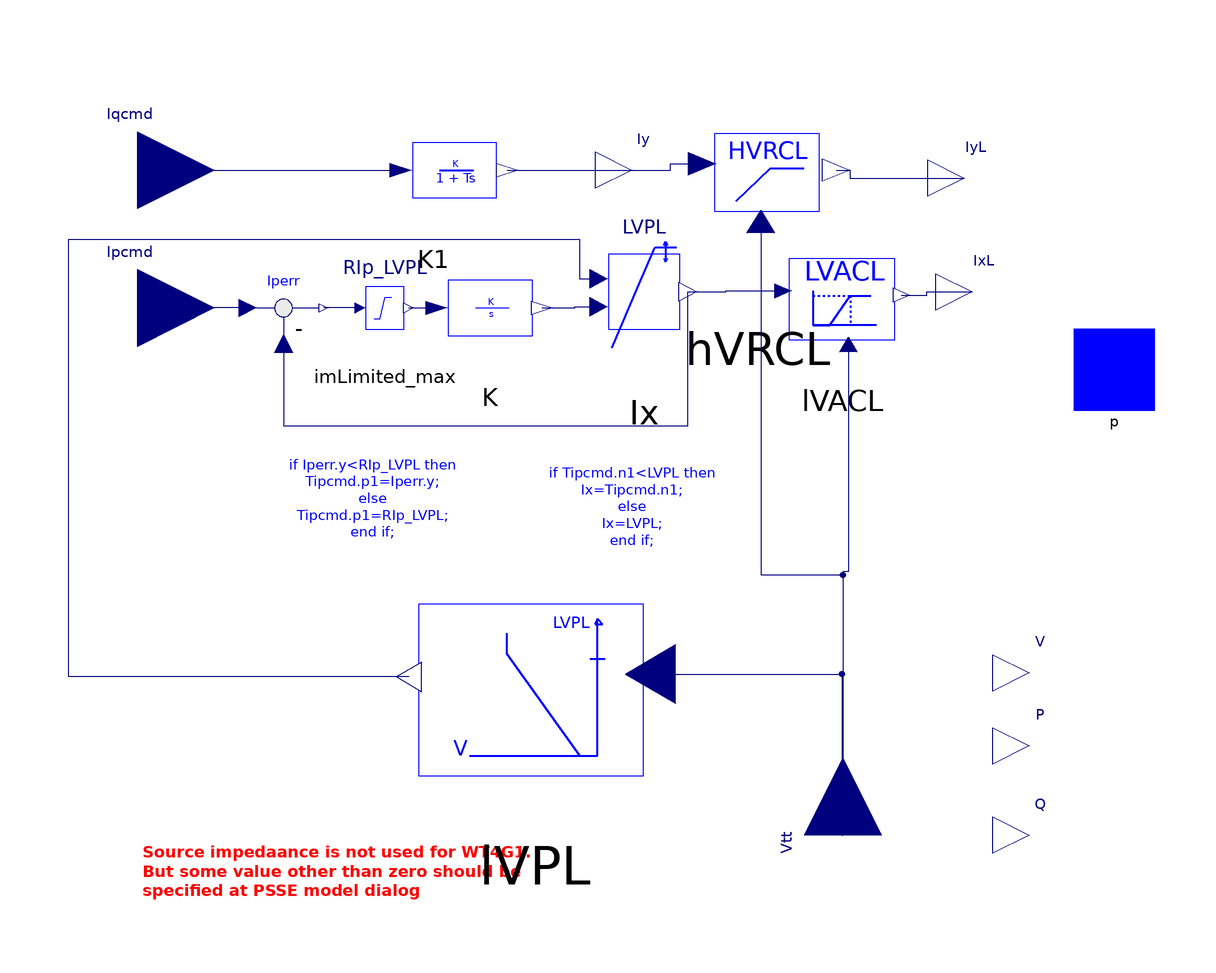

Above is the diagram view of the following Modelica model: its components placed by their Placement annotations and its connect equations drawn as lines.

model WT4G1 "Represented as a VSC, like Type 3, but with Ip and Iq as direct
control variables and without effective reactance"
    constant Real pi = Modelica.Constants.pi;
  parameter Real eterm "Terminal voltage";
  parameter Real anglev0 "Power flow, node angle in degree";
  parameter Real pelec "Active power MW";
  parameter Real qelec "Reactive power MVAR";
  parameter Real wbase = 2 * pi * 50 "System base speed";
parameter Real Sbase;
parameter Real Mbase "machine base specified by power flow";
parameter Real TIQCmd=0.02 "Converter time constant for IQcmd";
parameter Real TIPCmd=0.02 "Converter time constant for IPcmd";
parameter Real VLVPL1=0.4 "LVPL voltage 1 (Low voltage power logic)";
parameter Real VLVPL2=0.9 "LVPL voltage 2";
parameter Real GLVPL=1.11 "LVPL gain";
parameter Real VHVRCR=1.2
    "HVRCR voltage (High voltage reactive current limiter)";
parameter Real CURHVRCR=2 "HVRCR current (Max. reactive current at VHVRCR)";
parameter Real RIp_LVPL=2 "Rate of LVACR active current change";
parameter Real T_LVPL=0.02 "Voltage sensor for LVACR time constant";

protected
 parameter Real p0 = pelec / Mbase
    "initial value of bus active power in p.u. machinebase";
parameter Real q0 = qelec / Mbase
    "initial value of bus reactive power in p.u. machinebase";
parameter Real v0 = eterm;
parameter Real vr0 = v0 * cos(anglev_rad)
    "Real component of initial terminal voltage";
parameter Real vi0 = v0 * sin(anglev_rad)
    "Imaginary component of intitial terminal voltage";
 parameter Real ir0 = (p0 * vr0 + q0 * vi0) / (vr0 ^ 2 + vi0 ^ 2)
    "Real component of initial armature current, mbase";
  parameter Real ii0 = (p0 * vi0 - q0 * vr0) / (vr0 ^ 2 + vi0 ^ 2)
    "Imaginary component of initial armature current, mbase";
parameter Real Isr0 = ir0 "Sorce current re mbase";
 parameter Real Isi0 = ii0 "Sorce current im mbase";

  parameter Real CoB = Mbase/Sbase;
parameter Real ir1= -CoB*(p0 * vr0 + q0 * vi0) / (vr0 ^ 2 + vi0 ^ 2)
    "Real component of initial armature current, sbase";
  parameter Real ii1 = -CoB*(p0 * vi0 - q0 * vr0) / (vr0 ^ 2 + vi0 ^ 2)
    "Imaginary component of initial armature current, sbase";

parameter Real Ipcmd0=Ix0;

parameter Real anglev_rad = anglev0 * pi / 180
    "initial value of bus anglev in rad";
public
  parameter Real Ix0=Isr0*cos(-anglev_rad)-Isi0*sin(-anglev_rad);
parameter Real Iy0=-(Isr0*sin(-anglev_rad)+cos(-anglev_rad)*Isi0);
Real delta(start=anglev_rad);

 Real VT(start=eterm) "Bus voltage magnitude";
  Real anglev(start=anglev_rad) "Bus voltage angle";

 Complex Is "Equivalent internal current source";

  iPSL.Connectors.PwPin p(
    vr(start=vr0),
    vi(start=vi0),
    ir(start=ir1),
    ii(start=ii1)) annotation (Placement(transformation(extent={{130,14},{150,
            34}}), iconTransformation(extent={{130,14},{150,34}})));
  iPSL.NonElectrical.Continuous.ImSimpleLag K1(
    K=1,
    T=TIQCmd,
    nStartValue=Iy0)
    annotation (Placement(transformation(extent={{-54,56},{-2,90}})));
  iPSL.NonElectrical.Continuous.ImIntegrator K(nStartValue=Ix0, K=1/TIPCmd)
    annotation (Placement(transformation(extent={{-40,22},{12,56}})));

  Modelica.Blocks.Interfaces.RealOutput Iy(start=Iy0)
    annotation (Placement(transformation(extent={{12,64},{30,82}})));
protected
  Modelica.Blocks.Interfaces.RealInput Iqcmd=Iy0
   annotation (Placement(transformation(extent={{-120,54},{-82,92}}),
      iconTransformation(extent={{-110,80},{-94,96}})));
  Modelica.Blocks.Interfaces.RealInput Ipcmd=Ipcmd0
    annotation (Placement(transformation(extent={{-120,20},{-82,58}}),
       iconTransformation(extent={{-110,52},{-94,68}})));

public
  Modelica.Blocks.Interfaces.RealOutput V=VT
    annotation (Placement(transformation(extent={{110,-60},{128,-42}}),
        iconTransformation(extent={{-8,-8},{8,8}},
        rotation=180,
        origin={-118,-26})));

public
  Modelica.Blocks.Interfaces.RealOutput P(start=p0)
    annotation (Placement(transformation(extent={{110,-78},{128,-60}}),
        iconTransformation(extent={{-9,-9},{9,9}},
        rotation=180,
        origin={-119,27})));

  Modelica.Blocks.Interfaces.RealOutput Q(start=q0)
    annotation (Placement(transformation(extent={{110,-100},{128,-82}}),
        iconTransformation(extent={{-9,-9},{9,9}},
        rotation=180,
        origin={-119,1})));
  Modelica.Blocks.Math.Feedback Iperr
    annotation (Placement(transformation(extent={{-76,28},{-54,50}})));
  LVACL lVACL annotation (Placement(transformation(extent={{50,22},{96,62}})));
  HVRCL hVRCL(VHVRCR=VHVRCR, CurHVRCR=CURHVRCR)
              annotation (Placement(transformation(extent={{14,38},{90,100}})));

  Modelica.Blocks.Interfaces.RealOutput IyL(
                                           start=Iy0)
    annotation (Placement(transformation(extent={{94,62},{112,80}})));
  Modelica.Blocks.Interfaces.RealOutput IxL(
                                           start=Ix0)
    annotation (Placement(transformation(extent={{96,34},{114,52}})));

public
  LVPL lVPL(
    VLVPL1=VLVPL1,
    VLVPL2=VLVPL2,
    GLVPL=GLVPL)
            annotation (Placement(transformation(extent={{28,-88},{-34,-16}})));
protected
  Modelica.Blocks.Interfaces.RealInput Vtt=VT
    annotation (Placement(transformation(extent={{-19,-19},{19,19}},
        rotation=90,
        origin={73,-91}),
       iconTransformation(extent={{-110,52},{-94,68}})));

public
  ImVariableLimiter Ix
    annotation (Placement(transformation(extent={{2,20},{46,66}})));
  iPSL.NonElectrical.Continuous.ImLimited imLimited_max(Ymin=-Modelica.Constants.inf,
      Ymax=RIp_LVPL)
    annotation (Placement(transformation(extent={{-52,26},{-28,52}})));
equation

anglev = atan2(p.vi, p.vr);
  VT = sqrt(p.vr *p.vr + p.vi*p.vi);
delta=anglev;
   Is.re=p.ir/CoB;
  Is.im=p.ii/CoB;
 [IxL; -IyL] = -[cos(delta), sin(delta); -sin(delta), cos(delta)] * [Is.re; Is.im];

 -P = p.vr * p.ir+ p.vi * p.ii;
  -Q = p.vi * p.ir - p.vr * p.ii;
  connect(Iqcmd, K1.p1)          annotation (Line(
      points={{-101,73},{-36.06,73}},
      color={0,0,127},
      smooth=Smooth.None));
  connect(Iperr.u1, Ipcmd) annotation (Line(
      points={{-73.8,39},{-101,39}},
      color={0,0,127},
      smooth=Smooth.None));
  connect(K1.n1, Iy)          annotation (Line(
      points={{-9.8,73},{21,73}},
      color={0,0,127},
      smooth=Smooth.None));
  connect(Iy, hVRCL.Iq) annotation (Line(
      points={{21,73},{30.5,73},{30.5,74.58},{38.32,74.58}},
      color={0,0,127},
      smooth=Smooth.None));
  connect(lVACL.Ip_LVACL, IxL) annotation (Line(
      points={{87.49,42.2},{93.745,42.2},{93.745,43},{105,43}},
      color={0,0,127},
      smooth=Smooth.None));
  connect(hVRCL.Iq_HVRCL, IyL) annotation (Line(
      points={{71.38,73.03},{74.69,73.03},{74.69,71},{103,71}},
      color={0,0,127},
      smooth=Smooth.None));
  connect(lVACL.Vt, Vtt) annotation (Line(
      points={{74.38,30},{74.38,-26},{73,-26},{73,-91}},
      color={0,0,127},
      smooth=Smooth.None));
  connect(lVPL.Vt, Vtt) annotation (Line(
      points={{25.52,-51.28},{72.76,-51.28},{72.76,-91},{73,-91}},
      color={0,0,127},
      smooth=Smooth.None));
  connect(hVRCL.Vt, Vtt) annotation (Line(
      points={{52.76,60.32},{52.76,-26.84},{73,-26.84},{73,-91}},
      color={0,0,127},
      smooth=Smooth.None));
  connect(lVPL.LVPL, Ix.p1)                annotation (Line(
      points={{-34,-52},{-118,-52},{-118,56},{8,56},{8,46.22},{12.78,46.22}},
      color={0,0,127},
      smooth=Smooth.None));
  connect(K.n1, Ix.p2)                annotation (Line(
      points={{-1.26,39},{6.97,39},{6.97,39.32},{12.78,39.32}},
      color={0,0,127},
      smooth=Smooth.None));
  connect(imLimited_max.n1, K.p1) annotation (Line(
      points={{-34.12,39},{-27.26,39}},
      color={0,0,127},
      smooth=Smooth.None));
  connect(imLimited_max.p1, Iperr.y) annotation (Line(
      points={{-46.12,39},{-55.1,39}},
      color={0,0,127},
      smooth=Smooth.None));
  connect(Ix.n1, lVACL.Ip_LVPL) annotation (Line(
      points={{34.78,43},{44.155,43},{44.155,43.2},{58.28,43.2}},
      color={0,0,127},
      smooth=Smooth.None));
  connect(Iperr.u2, Ix.n1) annotation (Line(
      points={{-65,30.2},{-65,10},{34.78,10},{34.78,43}},
      color={0,0,127},
      smooth=Smooth.None));
  annotation (Diagram(coordinateSystem(preserveAspectRatio=true, extent={{-100,
            -100},{100,100}}), graphics={
        Text(
          extent={{-52,52},{-28,46}},
          lineColor={0,0,127},
          fillColor={0,0,255},
          fillPattern=FillPattern.Solid,
          textString="RIp_LVPL"),
        Text(
          extent={{12,62},{36,56}},
          lineColor={0,0,127},
          fillColor={0,0,255},
          fillPattern=FillPattern.Solid,
          textString="LVPL"),
        Text(
          extent={{-64,18},{-22,-34}},
          lineColor={0,0,255},
          textString="if Iperr.y<RIp_LVPL then
Tipcmd.p1=Iperr.y;
else
Tipcmd.p1=RIp_LVPL;
end if;"),
        Text(
          extent={{0,16},{42,-36}},
          lineColor={0,0,255},
          textString="if Tipcmd.n1<LVPL then
Ix=Tipcmd.n1;
else
Ix=LVPL;
end if;"),
        Text(
          extent={{-100,-92},{-2,-108}},
          lineColor={255,0,0},
          fontSize=16,
          textStyle={TextStyle.Bold},
          horizontalAlignment=TextAlignment.Left,
          textString="Source impedaance is not used for WT4G1.
But some value other than zero should be 
specified at PSSE model dialog")}),       Icon(coordinateSystem(
          preserveAspectRatio=true, extent={{-100,-100},{100,100}}), graphics={
          Rectangle(extent={{-110,98},{112,-44}}, lineColor={0,0,255}), Text(
          extent={{-86,72},{90,-32}},
          lineColor={0,0,255},
          textString="Generator/ 
Converter Model
 (WT4G1)")}),
    Documentation(info="<html>
<p><br><span style=\"font-family: MS Shell Dlg 2;\">&LT;iPSL: iTesla Power System Library&GT;</span></p>
<p><span style=\"font-family: MS Shell Dlg 2;\">Copyright 2015 RTE (France), AIA (Spain), KTH (Sweden) and DTU (Denmark)</span></p>
<ul>
<li><span style=\"font-family: MS Shell Dlg 2;\">RTE: http://www.rte-france.com/ </span></li>
<li><span style=\"font-family: MS Shell Dlg 2;\">AIA: http://www.aia.es/en/energy/</span></li>
<li><span style=\"font-family: MS Shell Dlg 2;\">KTH: https://www.kth.se/en</span></li>
<li><span style=\"font-family: MS Shell Dlg 2;\">DTU:http://www.dtu.dk/english</span></li>
</ul>
<p><span style=\"font-family: MS Shell Dlg 2;\">The authors can be contacted by email: info at itesla-ipsl dot org</span></p>
<p><span style=\"font-family: MS Shell Dlg 2;\">This package is part of the iTesla Power System Library (&QUOT;iPSL&QUOT;) .</span></p>
<p><span style=\"font-family: MS Shell Dlg 2;\">The iPSL is free software: you can redistribute it and/or modify it under the terms of the GNU Lesser General Public License as published by the Free Software Foundation, either version 3 of the License, or (at your option) any later version.</span></p>
<p><span style=\"font-family: MS Shell Dlg 2;\">The iPSL is distributed in the hope that it will be useful, but WITHOUT ANY WARRANTY; without even the implied warranty of MERCHANTABILITY or FITNESS FOR A PARTICULAR PURPOSE. See the GNU Lesser General Public License for more details.</span></p>
<p><span style=\"font-family: MS Shell Dlg 2;\">You should have received a copy of the GNU Lesser General Public License along with the iPSL. If not, see &LT;http://www.gnu.org/licenses/&GT;.</span></p>
</html>"));
end WT4G1;